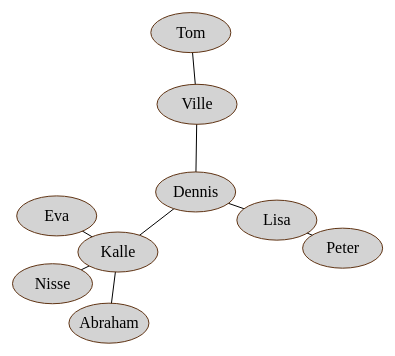
D3 v4 page, settled after 360 driven frames (6 s of simulated time); the page loaded 1 data file(s).

drawForce();
// ── force.js
function drawForce() {
    d3.json("nodes.json", function (jsonData) {

        var width = 500, height = 400;

        var canvas = d3.select("body").append("svg").attr("width",width).attr("height",height);

        // Skapa länkar (lines) - streck mellan noderna
        var link = canvas.append("g").selectAll("links").data(jsonData.links).enter()
            .append("line")
            .attr("stroke","black");

        // Skapa noder (cirklar) med vännernas namn, data join json data till dem
        var node = canvas.append("g").selectAll("nodes").data(jsonData.nodes).enter()
            .append("ellipse").attr("cx", 100).attr("cy", 100)
            .attr("rx", 40).attr("ry", 20)
            .attr("stroke", "#603414").attr("fill", "lightgray")
            .on("mouseover", overHandler).on("mouseout", outHandler);

        // Skapa text labels
        var label = canvas.append("g").selectAll("labels").data(jsonData.nodes).enter()
            .append("text").attr("text-anchor", "middle")
            .attr("x",100).attr("y",100)
            .text( function(data) { return data.name } );

        // Definiera en kraft (gravity)
        var simulation = d3.forceSimulation()
            // Länkarna behöver en ny typ av kraft (enligt önskad längd)
            .force("link", d3.forceLink().distance(60).id( function (data) { return data.id } ))
            // Manybody simulerar gravity (pull together) eller electrostatic charge (repulsion)
            .force("charge", d3.forceManyBody().strength(-200) )
            // Centreringskraften skuffar alla noder mot mitten
            .force("center", d3.forceCenter(width/2,height/2) );
        
        // Vi måste starta vår simulation och köra den on("tick")
        simulation.nodes(jsonData.nodes).on("tick", tickHandler);
        // Simulera även länkarnas krafter
        simulation.force("link").links(jsonData.links);

        function tickHandler() {
            // Vad ska göras varje tick? x och y för ellipserna ska ändra (i och med kraften)
            node
                .attr("cx", function(data) { return data.x })
                .attr("cy", function(data) { return data.y })
            label
                .attr("x", function(data) { return data.x })
                .attr("y", function(data) { return data.y + 5 })
            link
                .attr("x1", function(data) { return data.source.x })
                .attr("x2", function(data) { return data.target.x })
                .attr("y1", function(data) { return data.source.y })
                .attr("y2", function(data) { return data.target.y });
        }

        function overHandler(ev) {
            d3.select(this).append("title").text(ev.name);
        };
        function outHandler(ev) {
            d3.select(this).selectAll("title").remove();
        };

    });
};

### data: nodes.json
{
 "nodes": [
  {
   "name": "Dennis",
   "id": 1
  },
  {
   "name": "Kalle",
   "id": 2
  },
  {
   "name": "Ville",
   "id": 3
  },
  {
   "name": "Lisa",
   "id": 4
  },
  {
   "name": "Nisse",
   "id": 5
  },
  {
   "name": "Eva",
   "id": 6
  },
  {
   "name": "Abraham",
   "id": 7
  },
  {
   "name": "Tom",
   "id": 8
  },
  "... 1 more items"
 ],
 "links": [
  {
   "source": 1,
   "target": 2
  },
  {
   "source": 1,
   "target": 3
  },
  {
   "source": 1,
   "target": 4
  },
  {
   "source": 2,
   "target": 5
  },
  {
   "source": 2,
   "target": 6
  },
  {
   "source": 2,
   "target": 7
  },
  {
   "source": 3,
   "target": 8
  },
  {
   "source": 4,
   "target": 9
  }
 ]
}